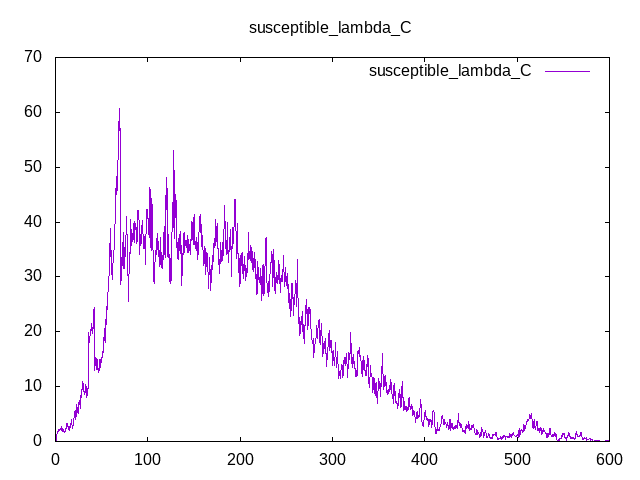

The file beside this chart, header and first rows:
Time, susceptible_lambda_C
0, 0
0.25, 0
0.5, 0.1828
0.75, 0.2722
1, 0.7382
1.25, 0.8462
1.5, 1.181
1.75, 1.452
2, 1.462
2.25, 1.535
2.5, 1.767
2.75, 1.847
3, 1.85
3.25, 1.868
3.5, 2.166
3.75, 2.149
4, 1.92
4.25, 2.143
4.5, 2.231
4.75, 2.231
5, 2.435
5.25, 2.098
5.5, 2.131
5.75, 2.241
6, 2.343
6.25, 2.685
6.5, 2.701
6.75, 2.088
7, 2.098
7.25, 2.28
7.5, 1.852
7.75, 1.797
8, 2.193
8.25, 2.162
8.5, 1.939
8.75, 1.989
9, 1.749
9.25, 1.82
9.5, 1.61
9.75, 1.641
10, 1.85
10.25, 1.868
10.5, 1.809
10.75, 2.048
11, 2.362
11.25, 2.261
11.5, 2.457
11.75, 2.896
12, 3.233
12.25, 3.228
12.5, 3.216
12.75, 3.191
13, 3.12
13.25, 3.36
13.5, 2.654
13.75, 2.765
14, 2.627
14.25, 2.232
14.5, 2.325
14.75, 1.956
... 2,340 more rows
